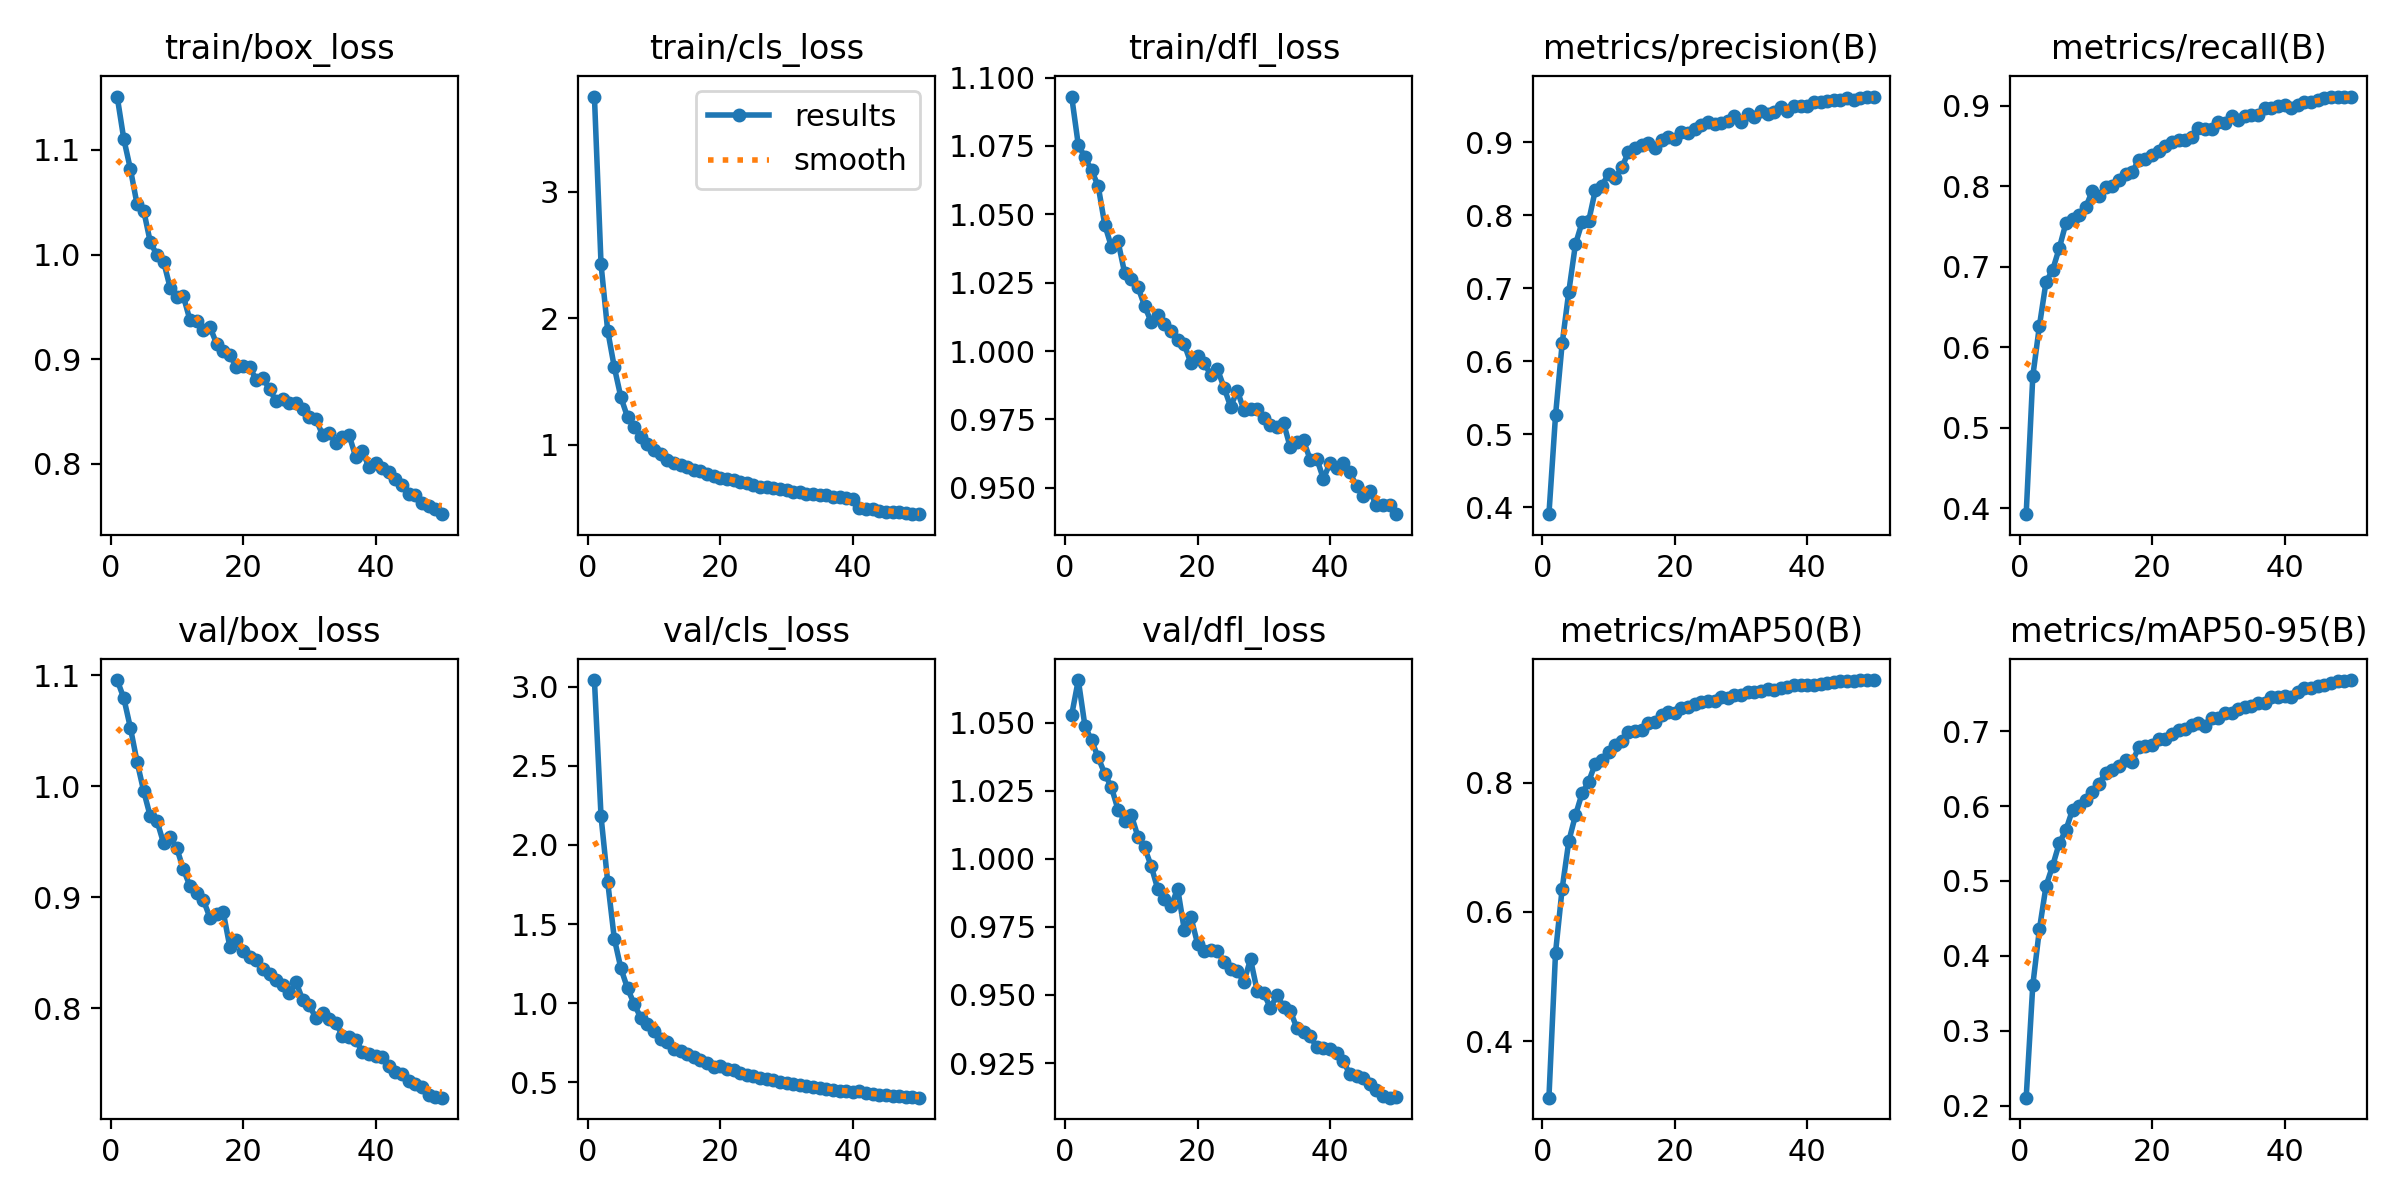

Source data for this figure (header and first rows):
epoch, time, train/box_loss, train/cls_loss, train/dfl_loss, metrics/precision(B), metrics/recall(B), metrics/mAP50(B), metrics/mAP50-95(B), val/box_loss, val/cls_loss, val/dfl_loss, lr/pg0, lr/pg1, lr/pg2
1, 243.8, 1.151, 3.751, 1.093, 0.3906, 0.3923, 0.3124, 0.2107, 1.096, 3.042, 1.053, 0.0001187, 0.0001187, 0.0001187
2, 452.9, 1.11, 2.425, 1.075, 0.5262, 0.5639, 0.5371, 0.361, 1.079, 2.18, 1.066, 0.000233, 0.000233, 0.000233
3, 662, 1.082, 1.902, 1.071, 0.6244, 0.6266, 0.6362, 0.4357, 1.053, 1.768, 1.049, 0.0003426, 0.0003426, 0.0003426
4, 871, 1.048, 1.613, 1.066, 0.6952, 0.6813, 0.7095, 0.4935, 1.022, 1.408, 1.043, 0.0003358, 0.0003358, 0.0003358
5, 1081, 1.042, 1.374, 1.06, 0.76, 0.6961, 0.7494, 0.5204, 0.9957, 1.219, 1.037, 0.0003287, 0.0003287, 0.0003287
6, 1296, 1.012, 1.218, 1.046, 0.7901, 0.7233, 0.7835, 0.5505, 0.9729, 1.093, 1.031, 0.0003217, 0.0003217, 0.0003217
7, 1507, 0.9996, 1.137, 1.038, 0.7919, 0.7542, 0.8017, 0.5682, 0.9691, 0.9943, 1.026, 0.0003146, 0.0003146, 0.0003146
8, 1716, 0.9932, 1.063, 1.04, 0.8341, 0.7592, 0.8296, 0.5951, 0.9489, 0.9069, 1.018, 0.0003075, 0.0003075, 0.0003075
9, 1925, 0.9683, 1.003, 1.029, 0.8406, 0.7643, 0.835, 0.6002, 0.954, 0.8711, 1.014, 0.0003005, 0.0003005, 0.0003005
10, 2137, 0.9597, 0.9587, 1.026, 0.8564, 0.7741, 0.8473, 0.6077, 0.9442, 0.8221, 1.016, 0.0002934, 0.0002934, 0.0002934
11, 2355, 0.9599, 0.9277, 1.023, 0.8507, 0.7948, 0.8578, 0.6191, 0.9252, 0.7729, 1.008, 0.0002863, 0.0002863, 0.0002863
12, 2576, 0.9369, 0.8829, 1.017, 0.8653, 0.7875, 0.8641, 0.6299, 0.9101, 0.7519, 1.004, 0.0002792, 0.0002792, 0.0002792
13, 2797, 0.9365, 0.8532, 1.011, 0.8862, 0.7989, 0.8788, 0.6446, 0.9044, 0.7111, 0.9974, 0.0002722, 0.0002722, 0.0002722
14, 3015, 0.9281, 0.8399, 1.013, 0.8918, 0.8004, 0.8804, 0.648, 0.8978, 0.6995, 0.9888, 0.0002651, 0.0002651, 0.0002651
15, 3225, 0.9307, 0.8269, 1.01, 0.8956, 0.8077, 0.8814, 0.6531, 0.8818, 0.6755, 0.9851, 0.000258, 0.000258, 0.000258
16, 3454, 0.9149, 0.8017, 1.007, 0.8994, 0.815, 0.893, 0.6614, 0.8851, 0.6566, 0.9825, 0.000251, 0.000251, 0.000251
17, 3666, 0.9077, 0.7896, 1.004, 0.8917, 0.8177, 0.8946, 0.6586, 0.887, 0.6419, 0.989, 0.0002439, 0.0002439, 0.0002439
18, 3882, 0.9042, 0.77, 1.002, 0.903, 0.8331, 0.9053, 0.6789, 0.8557, 0.6187, 0.9739, 0.0002368, 0.0002368, 0.0002368
19, 4089, 0.8921, 0.7526, 0.9956, 0.9064, 0.834, 0.9096, 0.6807, 0.8612, 0.5984, 0.9785, 0.0002298, 0.0002298, 0.0002298
20, 4299, 0.8931, 0.7409, 0.9983, 0.9043, 0.8388, 0.9084, 0.6819, 0.8513, 0.6022, 0.9688, 0.0002227, 0.0002227, 0.0002227
21, 4511, 0.8927, 0.7287, 0.9955, 0.9135, 0.8446, 0.915, 0.6892, 0.8463, 0.5829, 0.9663, 0.0002156, 0.0002156, 0.0002156
22, 4722, 0.8795, 0.7193, 0.9914, 0.9122, 0.8506, 0.9179, 0.6896, 0.8434, 0.5748, 0.9664, 0.0002086, 0.0002086, 0.0002086
23, 4947, 0.8817, 0.7051, 0.9934, 0.9186, 0.8551, 0.9214, 0.6965, 0.8359, 0.5581, 0.9661, 0.0002015, 0.0002015, 0.0002015
24, 5156, 0.8711, 0.6994, 0.9866, 0.9238, 0.8581, 0.9249, 0.7018, 0.8313, 0.5424, 0.9622, 0.0001944, 0.0001944, 0.0001944
25, 5367, 0.8598, 0.6821, 0.9797, 0.9277, 0.8574, 0.9262, 0.703, 0.8256, 0.5409, 0.9594, 0.0001874, 0.0001874, 0.0001874
26, 5581, 0.8621, 0.6667, 0.9855, 0.9253, 0.8615, 0.927, 0.7078, 0.821, 0.5295, 0.9587, 0.0001803, 0.0001803, 0.0001803
27, 5797, 0.858, 0.6651, 0.9784, 0.9267, 0.8725, 0.9329, 0.7107, 0.8139, 0.519, 0.9548, 0.0001732, 0.0001732, 0.0001732
28, 6008, 0.8579, 0.6618, 0.979, 0.9293, 0.8709, 0.9314, 0.7075, 0.8238, 0.5157, 0.9631, 0.0001661, 0.0001661, 0.0001661
29, 6222, 0.8527, 0.6462, 0.9789, 0.9353, 0.8719, 0.9357, 0.718, 0.8077, 0.4993, 0.9515, 0.0001591, 0.0001591, 0.0001591
30, 6436, 0.8447, 0.6426, 0.9754, 0.9275, 0.88, 0.9362, 0.7182, 0.803, 0.4977, 0.9506, 0.000152, 0.000152, 0.000152
31, 6645, 0.8427, 0.6304, 0.9731, 0.9381, 0.8788, 0.9398, 0.7247, 0.7913, 0.4881, 0.9453, 0.0001449, 0.0001449, 0.0001449
32, 6855, 0.8276, 0.6238, 0.9722, 0.9343, 0.8878, 0.9407, 0.7238, 0.7958, 0.4847, 0.9499, 0.0001379, 0.0001379, 0.0001379
33, 7070, 0.8292, 0.6108, 0.9736, 0.9421, 0.8827, 0.9418, 0.729, 0.7903, 0.4756, 0.9456, 0.0001308, 0.0001308, 0.0001308
34, 7285, 0.8196, 0.6077, 0.9648, 0.939, 0.8878, 0.9446, 0.7323, 0.7871, 0.4694, 0.9442, 0.0001237, 0.0001237, 0.0001237
35, 7505, 0.825, 0.6007, 0.9669, 0.9411, 0.8887, 0.944, 0.7342, 0.7754, 0.4663, 0.9378, 0.0001167, 0.0001167, 0.0001167
36, 7720, 0.8276, 0.6029, 0.9673, 0.948, 0.8884, 0.9474, 0.7383, 0.7739, 0.4556, 0.9365, 0.0001096, 0.0001096, 0.0001096
37, 7928, 0.8065, 0.5836, 0.9603, 0.9432, 0.8975, 0.9476, 0.7378, 0.7718, 0.4519, 0.9348, 0.0001025, 0.0001025, 0.0001025
38, 8139, 0.8124, 0.584, 0.9607, 0.95, 0.8972, 0.9506, 0.7463, 0.7612, 0.444, 0.9309, 9.54618e-05, 9.54618e-05, 9.54618e-05
39, 8351, 0.7965, 0.5772, 0.9533, 0.9499, 0.8998, 0.9506, 0.746, 0.7587, 0.4437, 0.9304, 8.83932e-05, 8.83932e-05, 8.83932e-05
40, 8564, 0.8007, 0.569, 0.9591, 0.9497, 0.9011, 0.951, 0.7471, 0.7575, 0.4394, 0.93, 8.13246e-05, 8.13246e-05, 8.13246e-05
41, 8811, 0.7959, 0.502, 0.9574, 0.9548, 0.897, 0.9507, 0.7461, 0.756, 0.4445, 0.9286, 7.4256e-05, 7.4256e-05, 7.4256e-05
42, 9019, 0.7917, 0.4932, 0.959, 0.9547, 0.9011, 0.9534, 0.752, 0.7479, 0.4348, 0.9257, 6.71874e-05, 6.71874e-05, 6.71874e-05
43, 9232, 0.7848, 0.4885, 0.9556, 0.9567, 0.9044, 0.9548, 0.7571, 0.7431, 0.4265, 0.9209, 6.01188e-05, 6.01188e-05, 6.01188e-05
44, 9438, 0.7792, 0.4794, 0.9506, 0.9582, 0.9052, 0.9557, 0.7582, 0.7411, 0.4197, 0.9201, 5.30502e-05, 5.30502e-05, 5.30502e-05
45, 9645, 0.7705, 0.4685, 0.9469, 0.9571, 0.9071, 0.9568, 0.7604, 0.735, 0.4165, 0.9194, 4.59816e-05, 4.59816e-05, 4.59816e-05
46, 9861, 0.7701, 0.4719, 0.9488, 0.9602, 0.9097, 0.9575, 0.7619, 0.7319, 0.412, 0.9173, 3.8913e-05, 3.8913e-05, 3.8913e-05
47, 10083, 0.7625, 0.4646, 0.9436, 0.9572, 0.9115, 0.9573, 0.7646, 0.7291, 0.411, 0.9153, 3.18444e-05, 3.18444e-05, 3.18444e-05
48, 10304, 0.759, 0.4575, 0.9437, 0.9598, 0.9114, 0.9584, 0.7665, 0.7225, 0.4067, 0.9129, 2.47758e-05, 2.47758e-05, 2.47758e-05
49, 10530, 0.7564, 0.4556, 0.9436, 0.9615, 0.9117, 0.9586, 0.7669, 0.7206, 0.4056, 0.9123, 1.77072e-05, 1.77072e-05, 1.77072e-05
50, 10753, 0.7516, 0.4513, 0.9404, 0.9624, 0.9113, 0.959, 0.7683, 0.7197, 0.4022, 0.9126, 1.06386e-05, 1.06386e-05, 1.06386e-05
